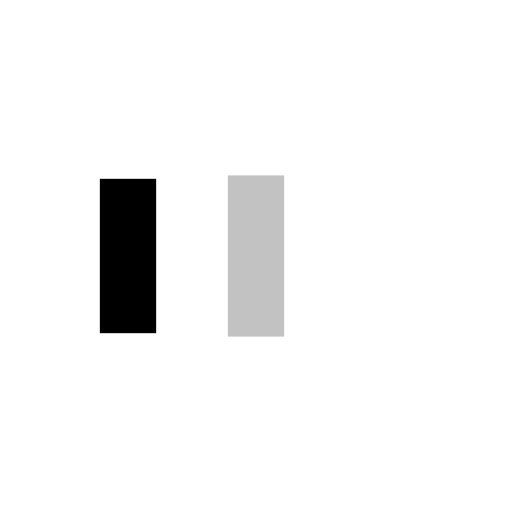
t = 0.00 s
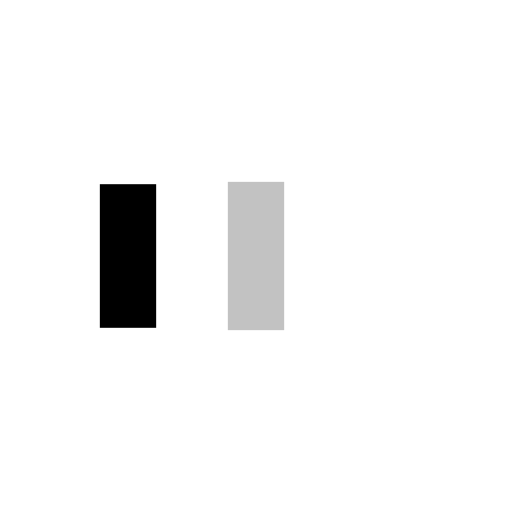
t = 0.11 s
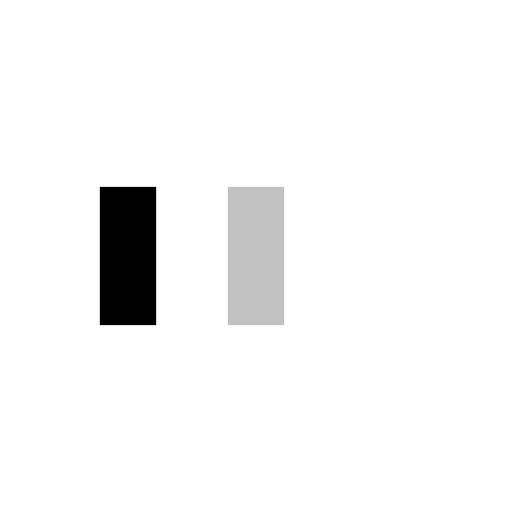
t = 0.33 s
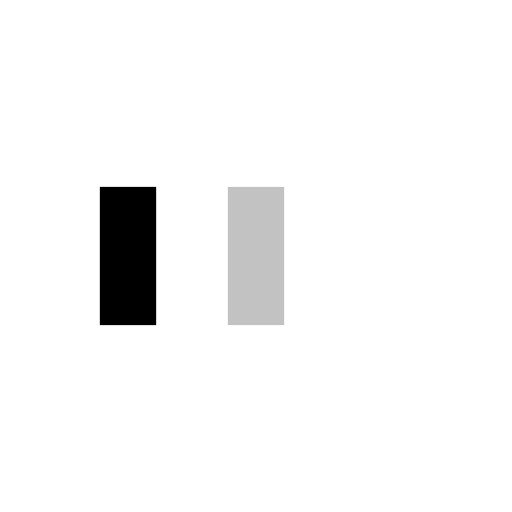
t = 0.44 s
t = 0.54 s: frame unchanged from t = 0.44 s, image omitted
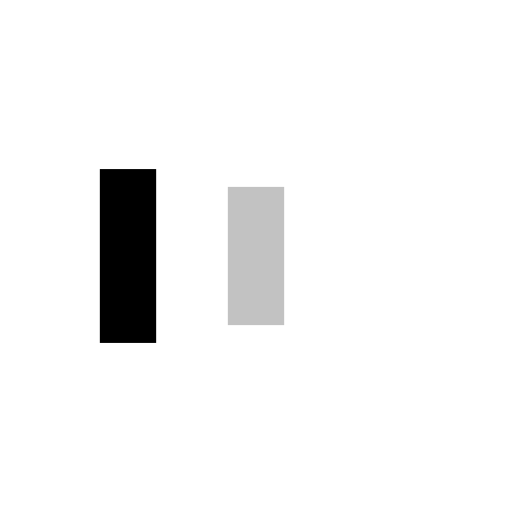
t = 0.76 s

The animated SVG that drew these frames (rendered in a browser with its animation timeline set to each time). Animation: 6 SMIL elements (animate=6); one cycle of 0.87 s, repeats indefinitely.

<?xml version="1.0" encoding="utf-8"?>
<svg xmlns="http://www.w3.org/2000/svg" xmlns:xlink="http://www.w3.org/1999/xlink" style="margin: auto; background: none; display: block; shape-rendering: auto;" width="203px" height="203px" viewBox="0 0 100 100" preserveAspectRatio="xMidYMid">
<rect x="19.5" y="36.5" width="11" height="27" fill="#000000">
  <animate attributeName="y" repeatCount="indefinite" dur="0.8695652173913042s" calcMode="spline" keyTimes="0;0.5;1" values="29.75;36.5;36.5" keySplines="0 0.5 0.5 1;0 0.5 0.5 1" begin="-0.17391304347826086s"></animate>
  <animate attributeName="height" repeatCount="indefinite" dur="0.8695652173913042s" calcMode="spline" keyTimes="0;0.5;1" values="40.5;27;27" keySplines="0 0.5 0.5 1;0 0.5 0.5 1" begin="-0.17391304347826086s"></animate>
</rect>
<rect x="44.5" y="36.5" width="11" height="27" fill="#c2c2c2">
  <animate attributeName="y" repeatCount="indefinite" dur="0.8695652173913042s" calcMode="spline" keyTimes="0;0.5;1" values="31.4375;36.5;36.5" keySplines="0 0.5 0.5 1;0 0.5 0.5 1" begin="-0.08695652173913043s"></animate>
  <animate attributeName="height" repeatCount="indefinite" dur="0.8695652173913042s" calcMode="spline" keyTimes="0;0.5;1" values="37.125;27;27" keySplines="0 0.5 0.5 1;0 0.5 0.5 1" begin="-0.08695652173913043s"></animate>
</rect>
<rect x="69.5" y="36.5" width="11" height="27" fill="#ffffff">
  <animate attributeName="y" repeatCount="indefinite" dur="0.8695652173913042s" calcMode="spline" keyTimes="0;0.5;1" values="31.4375;36.5;36.5" keySplines="0 0.5 0.5 1;0 0.5 0.5 1"></animate>
  <animate attributeName="height" repeatCount="indefinite" dur="0.8695652173913042s" calcMode="spline" keyTimes="0;0.5;1" values="37.125;27;27" keySplines="0 0.5 0.5 1;0 0.5 0.5 1"></animate>
</rect>
<!-- [ldio] generated by https://loading.io/ --></svg>
